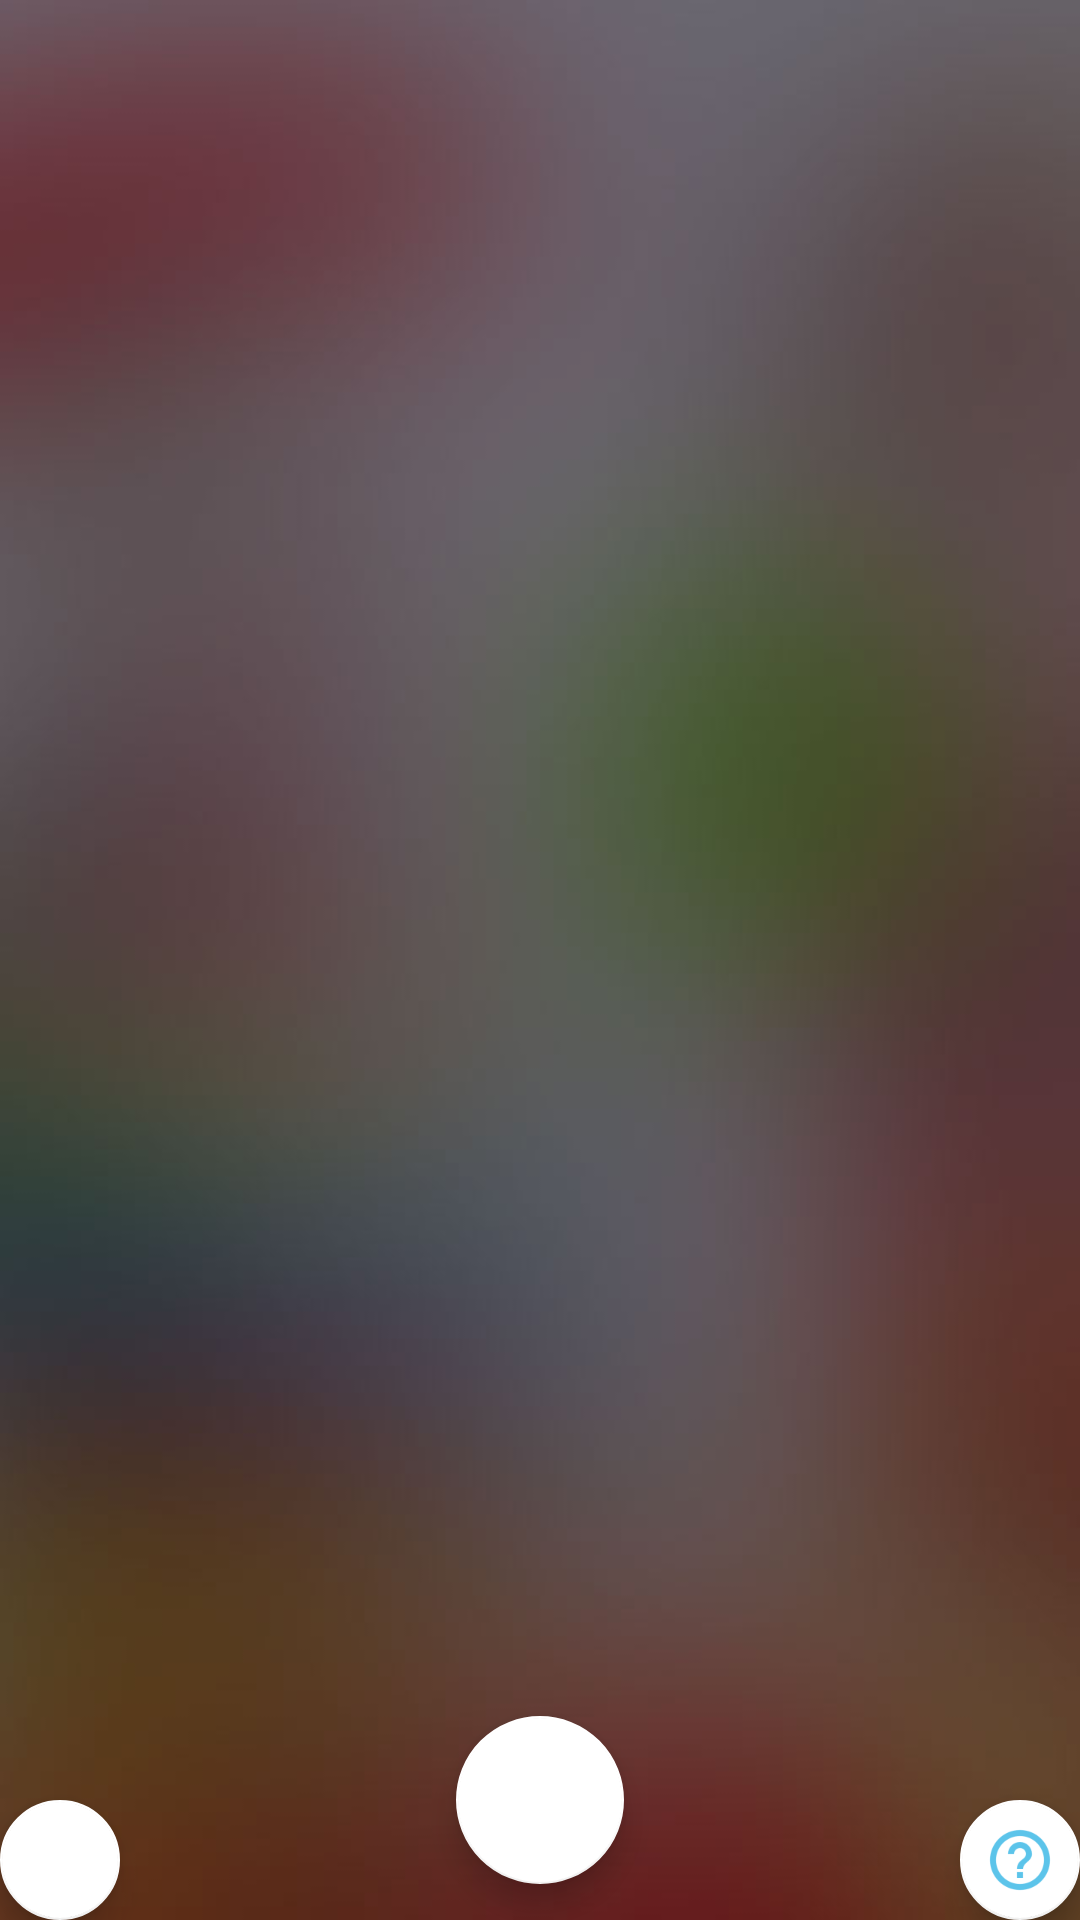

Android layout source for this screen:
<!-- AndroidManifest.xml: application theme AppTheme -->
<!-- res/layout/activity_main.xml -->
<?xml version="1.0" encoding="utf-8"?>
<RelativeLayout
    xmlns:android="http://schemas.android.com/apk/res/android"
    xmlns:app="http://schemas.android.com/apk/res-auto"
    xmlns:tools="http://schemas.android.com/tools"
    android:layout_width="match_parent"
    android:layout_height="match_parent"
    android:background="@drawable/background"
    android:fitsSystemWindows="true"
    tools:context="com.example.example.assistant_v1.main.view.MainActivity">

    <ScrollView
        android:layout_width="match_parent"
        android:layout_height="match_parent"
        android:layout_above="@+id/btnListen"
        android:layout_alignParentLeft="true"
        android:layout_alignParentStart="true"

        android:id="@+id/scrollView"
        >

        <LinearLayout
            android:layout_width="match_parent"
            android:layout_height="wrap_content"
            android:orientation="vertical"
            android:id="@+id/layout_result">

        </LinearLayout>
    </ScrollView>


    <android.support.design.widget.FloatingActionButton
        android:layout_width="wrap_content"
        android:layout_height="wrap_content"
        android:layout_alignParentBottom="true"
        android:layout_centerHorizontal="true"
        android:layout_marginBottom="12dp"
        android:id="@+id/btnListen"
        app:fabSize="normal"
        app:backgroundTint="#fff"
        app:srcCompat="@drawable/ic_mic"/>

    <android.support.design.widget.FloatingActionButton
        app:backgroundTint="#fff"
        android:id="@+id/btnListCommand"
        android:layout_width="wrap_content"
        android:layout_height="wrap_content"

        android:clickable="true"
        app:fabSize="mini"
        app:srcCompat="@drawable/ic_help"
        android:layout_alignParentBottom="true"
        android:layout_alignParentRight="true"
        android:layout_alignParentEnd="true"/>

    <android.support.design.widget.FloatingActionButton

        android:id="@+id/btnSetting"
        android:layout_width="wrap_content"
        android:layout_height="wrap_content"
        android:clickable="true"
        app:fabSize="mini"
        app:backgroundTint="#fff"
        app:srcCompat="@drawable/ic_setting"
        android:layout_alignParentBottom="true"
        android:layout_alignParentLeft="true"
        android:layout_alignParentStart="true"/>

</RelativeLayout>
<!-- resources referenced by this layout -->
<resources>
  <!-- drawable background: jpg bitmap (drawable, 15626 bytes) -->
  <!-- drawable ic_help: png bitmap (drawable-hdpi, 1371 bytes) -->
  <style name="AppTheme" parent="Theme.AppCompat.Light.NoActionBar">
          
  
          <item name="colorPrimary">@color/colorPrimary</item>
          <item name="colorPrimaryDark">@color/colorPrimaryDark</item>
          <item name="colorAccent">@color/colorAccent</item>
  
      </style>
  <color name="colorPrimary">#3F51B5</color>
  <color name="colorPrimaryDark">#303F9F</color>
  <color name="colorAccent">#FF4081</color>
</resources>
